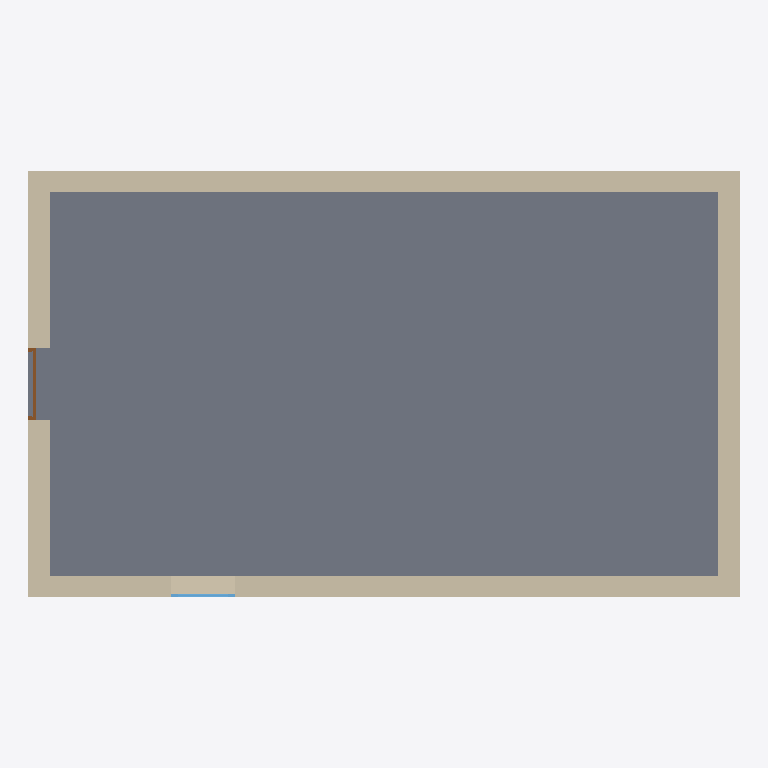
Plan cut of the same IFC building model at storey 'My Storey' (level 0.00 m, cut at 1.40 m), seen from above with north up, elements coloured by IFC class: 4 walls (beige), 1 slab (grey), 1 door (brown), 1 window (light blue). Cut surfaces are drawn darker.
Extent 10.0 m × 6.0 m × 3.3 m (x, y, z). Storeys (1): My Storey at 0.00 m. Elements (7): 4 IfcWall, 1 IfcDoor, 1 IfcSlab, 1 IfcWindow.

HEADER;
FILE_DESCRIPTION(('ViewDefinition[DesignTransferView]'),'2;1');
FILE_NAME('git-bonsai-testing.ifc','2025-05-26T11:53:08-06:00',(''),(''),'IfcOpenShell 0.8.3-alpha250523','Bonsai 0.8.3-alpha250523-fb5358e','Nobody');
FILE_SCHEMA(('IFC4'));
ENDSEC;
DATA;
#1=IFCPROJECT('0DmrIqqW15jvAgWdRzt4yT',$,'My Project',$,$,$,$,(#14,#26),#9);
#31=IFCSITE('21l2tmlqP8jg7QI07V$N05',$,'My Site',$,$,#54,$,$,$,$,$,$,$,$);
#37=IFCBUILDING('1Mvvp5rNP7LQ8NuUjgXRsG',$,'My Building',$,$,#60,$,$,$,$,$,$);
#43=IFCBUILDINGSTOREY('2xx_Cq2yv1n8WAhXYJKa3x',$,'My Storey',$,$,#66,$,$,$,$);
#1220=IFCSLAB('2$J3$ZkXP1pA$YVhqtZDIt',$,'Slab',$,$,#1229,#1236,$,$);
#1295=IFCWALL('2ENrM$WaXBtPCPP5pbe_p7',$,'Wall',$,$,#1447,#1301,$,$);
#1244=IFCWALL('1Fze$W4Bn6zBlsAqKqfrIp',$,'Wall',$,$,#1256,#1251,$,$);
#1270=IFCWALL('0VQlpw0G16BvBJJNfS0JGJ',$,'Wall',$,$,#1415,#1276,$,$);
#1320=IFCWALL('12eRGV0lbAVfB5gJ8kn$kg',$,'Wall',$,$,#1479,#1326,$,$);
#1520=IFCDOOR('1RzqEtISH4lOYWxaDwim69',$,'Door',$,$,#1592,#1529,$,$,$,$,$,$);
#1593=IFCWINDOW('0s5Ih7Prf29A5s6o68oap2',$,'Window',$,$,#1665,#1602,$,$,$,$,$,$);
ENDSEC;
